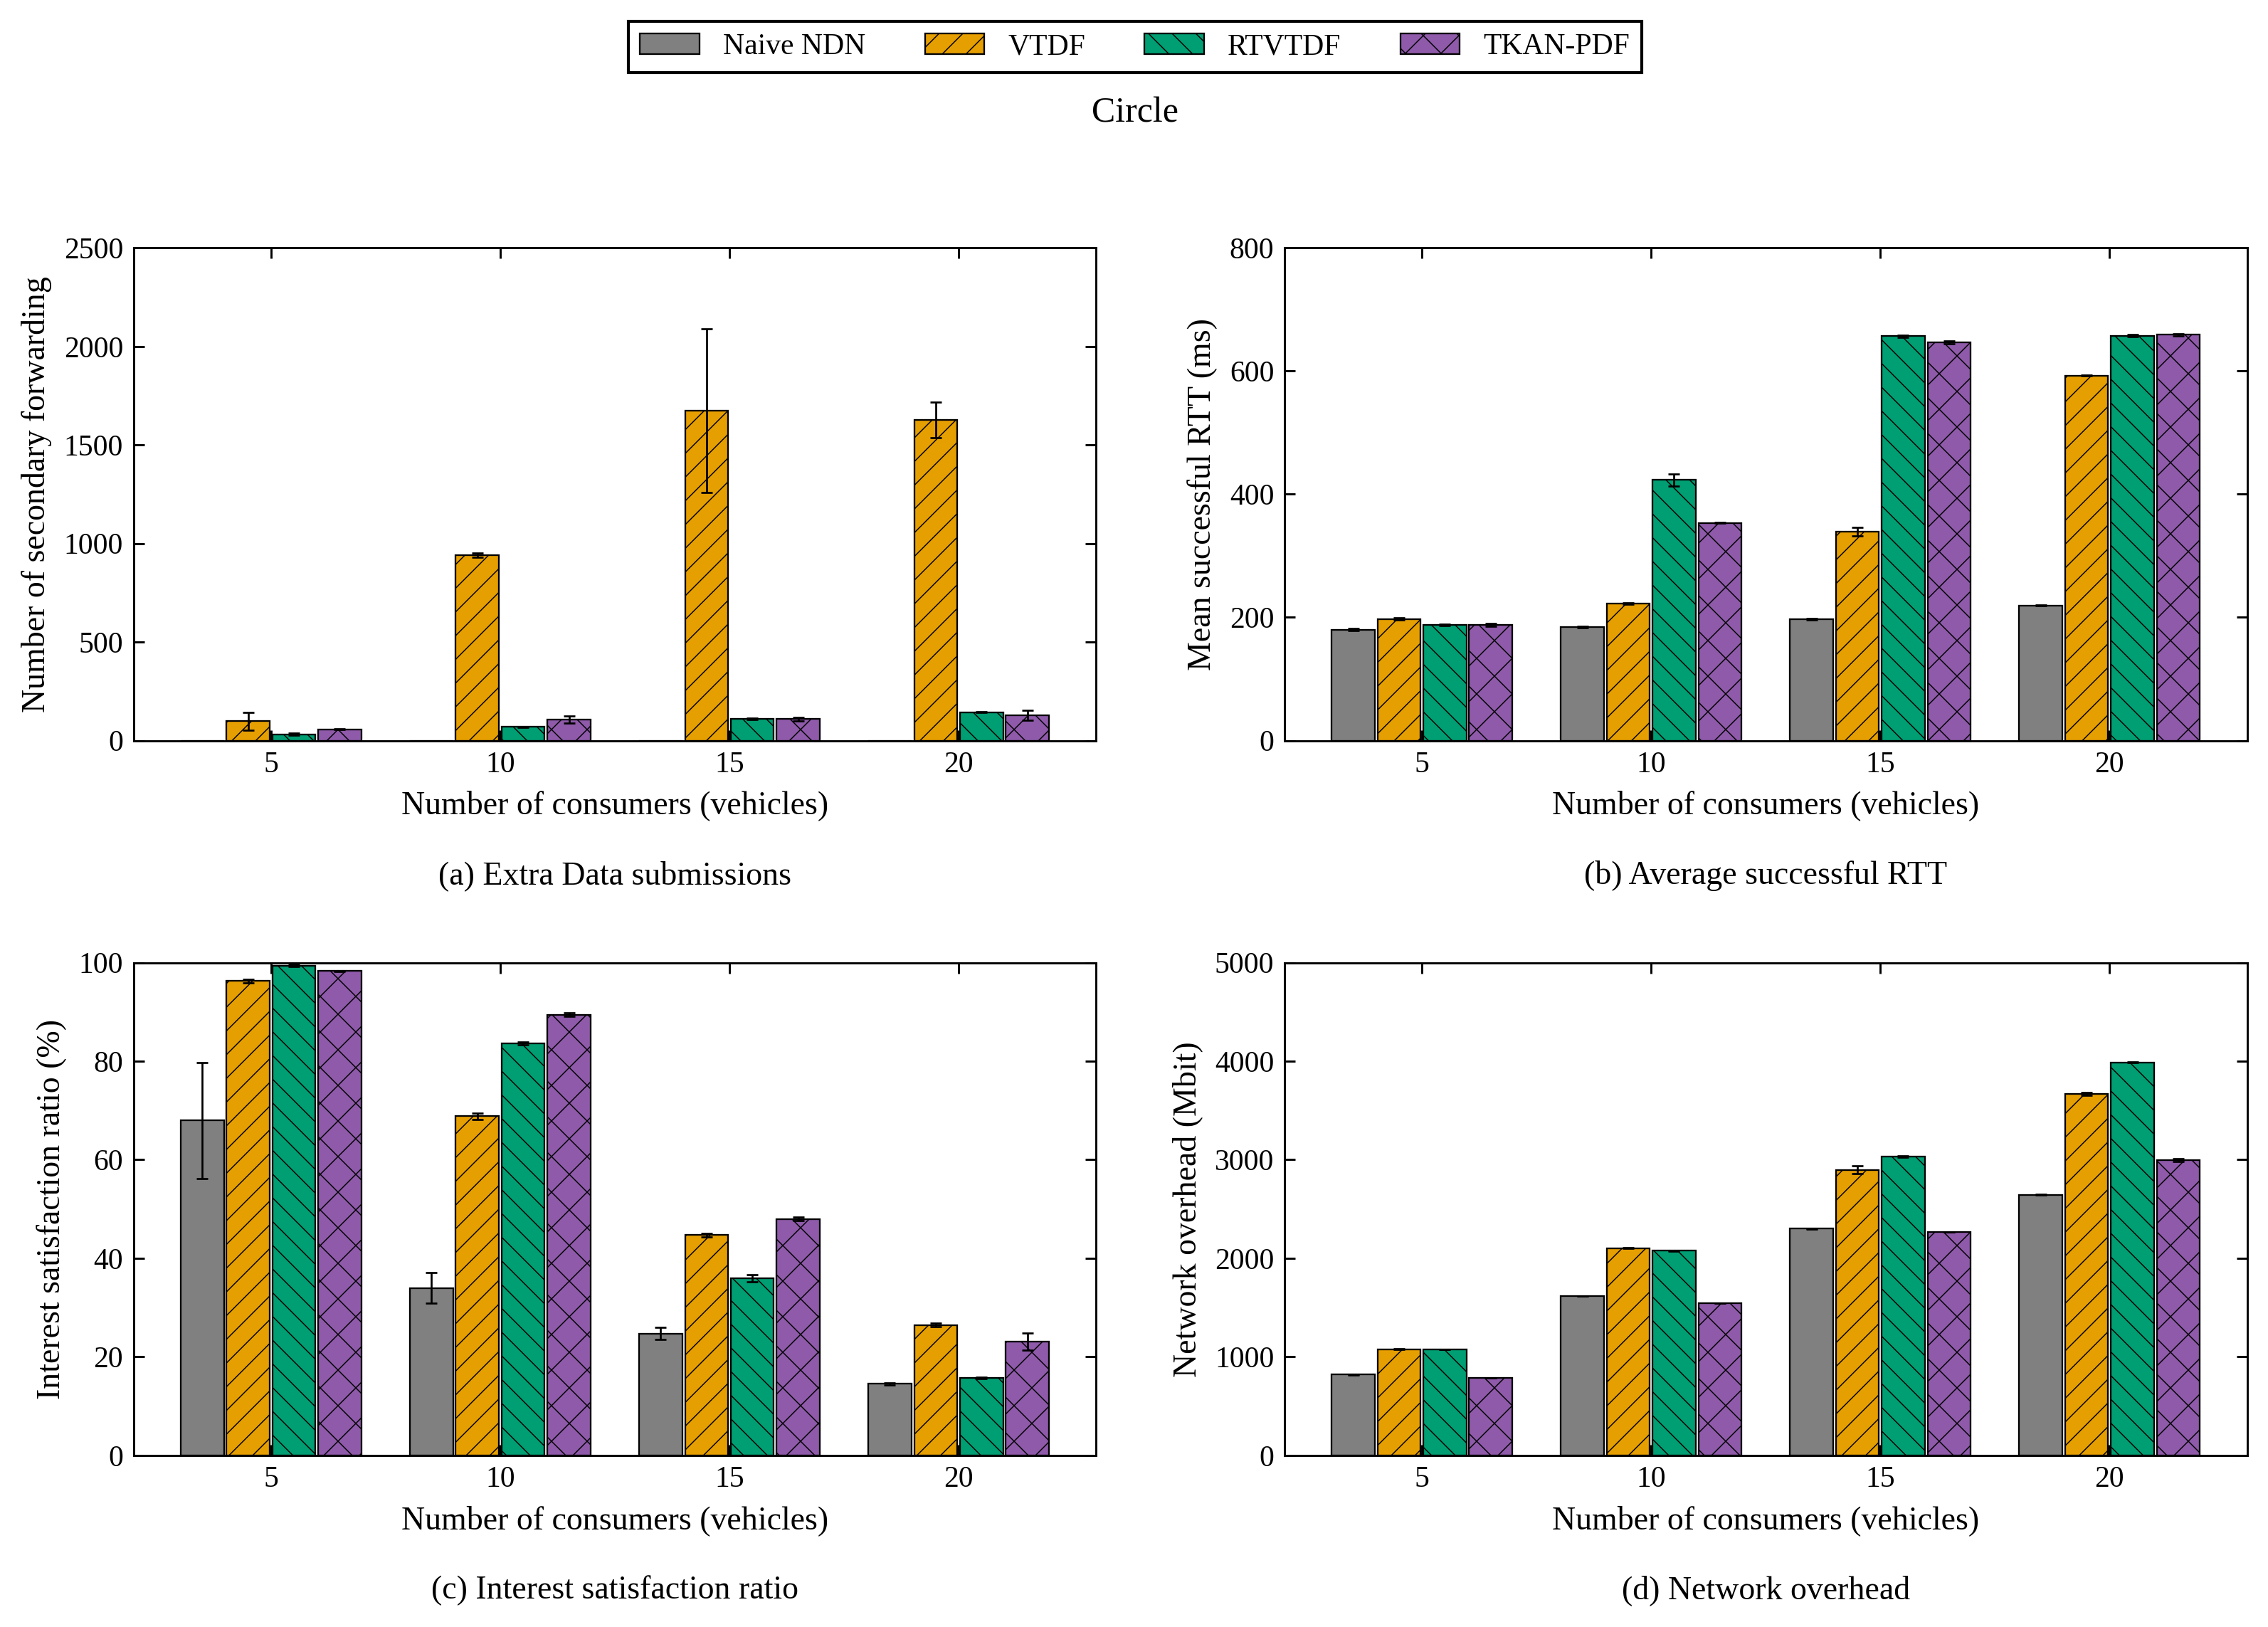

Generate this figure with Python:
#!/usr/bin/env python3
# -*- coding: utf-8 -*-
"""09_消费者数量_圆圈：单场景四指标图，只使用本文件内嵌数值。

来源：paper-figures-followup-20261026/figures-paper-20261026/source-tables/aggregate.json。
数值已与 paper-editable-20261028 的对应单图逐项核对。
只需要 numpy / matplotlib，不读取其他脚本、原始数据或模型，不启动仿真或训练。
"""

from pathlib import Path
import math
import matplotlib
matplotlib.use("Agg")
import matplotlib.pyplot as plt
from matplotlib.patches import Patch
from matplotlib.ticker import MaxNLocator
import numpy as np

# ========= 可编辑的外观参数 =========
FONT_FAMILY = "Liberation Serif"
FONT_SIZE = 11
FIGSIZE = (10.8, 7.7)
DPI = 300
ALGORITHMS = ("Naive NDN", "VTDF", "RTVTDF", "TKAN-PDF")
COLORS = ("#808080", "#E69F00", "#009E73", "#8E5AA9")
HATCHES = ("", "///", "\\\\\\", "xx")
GROUP_WIDTH = 0.8
LEGEND_COLUMNS = 4
# 内部X位置为0、1、2……，刻度标签取自末尾DATA["xlabels"]。
X_LIM = None
# 指标依次为额外Data应用提交、成功RTT、兴趣满足率、NDN L3网络负载。
# None自动覆盖完整柱高与SD端点；也可将某项改为(lower, upper)及刻度列表。
Y_LIMS = (None, None, None, None)
Y_TICKS = (None, None, None, None)
FIGURE_ID = '09_消费者数量_圆圈'
SCENE = 'circle'
SCENE_LABEL = 'Circle'
SCAN = 'vehicles'
SOURCE_SCAN = 'vehicles'
METRICS = ('extra_data_app_attempts', 'mean_success_rtt_ms', 'isr_percent', 'network_mbit')
RELATED_FIGURES = ()
MEASUREMENT_SECONDS = 120


def setup_style():
    """衬线字体、固定四算法颜色、黑边纹理及向内刻度。"""
    plt.rcParams.update({
        "font.family": "serif", "font.serif": [FONT_FAMILY], "font.size": FONT_SIZE,
        "axes.labelsize": FONT_SIZE, "axes.titlesize": FONT_SIZE + 1,
        "axes.linewidth": .7, "axes.grid": False,
        "xtick.labelsize": FONT_SIZE - 1, "ytick.labelsize": FONT_SIZE - 1,
        "xtick.direction": "in", "ytick.direction": "in",
        "xtick.top": True, "ytick.right": True,
        "xtick.major.width": .7, "ytick.major.width": .7,
        "legend.fontsize": FONT_SIZE - 1, "legend.frameon": True,
        "legend.fancybox": False, "legend.edgecolor": "black", "legend.framealpha": 1,
        "hatch.linewidth": .35, "pdf.fonttype": 42, "ps.fonttype": 42,
        "svg.fonttype": "path", "savefig.facecolor": "white"})


def automatic_y_limits(series, percent=False):
    """覆盖完整均值±SD；保留负误差端点，百分比至少展示0～100。"""
    endpoints = [0.0]
    for item in series:
        for point in item["points"]:
            mean, sd = point["estimate"], point["run_sd"]
            if mean is None:
                continue
            error = sd if sd is not None else 0.0
            endpoints.extend((mean - error, mean + error))
    lower, upper = min(endpoints), max(endpoints)
    if percent and lower >= 0 and upper <= 100:
        return (0.0, 100.0)
    upper = max(100.0, upper) if percent else upper
    span = upper - lower
    if span <= 0:
        return (0.0, 1.0)
    lower = lower - span * .06 if lower < 0 else 0.0
    upper += span * .08
    target = (upper - lower) / 5.0
    magnitude = 10.0 ** math.floor(math.log10(target))
    step = next(value * magnitude for value in (1, 2, 2.5, 5, 10)
                if value * magnitude >= target)
    return (math.floor(lower / step) * step, math.ceil(upper / step) * step)


def validate_data():
    """手工编辑后，错误维度、非有限值或负SD明确报错，None保持缺失语义。"""
    if len(DATA["panels"]) != 4 or tuple(p["metric"] for p in DATA["panels"]) != METRICS:
        raise ValueError("DATA must contain the four metrics in METRICS order")
    count = len(DATA["xlabels"])
    if not count:
        raise ValueError("DATA must include at least one x label")
    for panel in DATA["panels"]:
        if [item["strategy"] for item in panel["series"]] != list(range(4)):
            raise ValueError("Each panel must retain all four strategies in order")
        for item in panel["series"]:
            if len(item["points"]) != count:
                raise ValueError("Point count must match xlabels")
            for point in item["points"]:
                for key in ("estimate", "run_sd"):
                    value = point[key]
                    if value is not None and not math.isfinite(value):
                        raise ValueError(key + " must be finite or None")
                if point["run_sd"] is not None and point["run_sd"] < 0:
                    raise ValueError("run_sd must not be negative")


def draw_bars(ax, panel):
    positions = np.arange(len(DATA["xlabels"]), dtype=float)
    width = GROUP_WIDTH / len(ALGORITHMS)
    for item in panel["series"]:
        strategy = item["strategy"]
        x = positions + (strategy - 1.5) * width
        points = item["points"]
        present = [i for i, point in enumerate(points) if point["estimate"] is not None]
        ax.bar(x[present], [points[i]["estimate"] for i in present],
               width=width * .94, color=COLORS[strategy], edgecolor="black",
               linewidth=.55, hatch=HATCHES[strategy], label=ALGORITHMS[strategy], zorder=2)
        with_sd = [i for i in present if points[i]["run_sd"] is not None]
        if with_sd:
            ax.errorbar(x[with_sd], [points[i]["estimate"] for i in with_sd],
                        yerr=[points[i]["run_sd"] for i in with_sd], fmt="none",
                        ecolor="black", elinewidth=.65, capsize=2, capthick=.65, zorder=3)
        for i, point in enumerate(points):
            if point["estimate"] is None:
                ax.text(x[i], .015, "N/A", transform=ax.get_xaxis_transform(),
                        ha="center", va="bottom", rotation=90, fontsize=7)
    ax.set_xticks(positions)
    ax.set_xticklabels(["{:g}".format(value) for value in DATA["xlabels"]])


def draw():
    """创建2×2图；不保存、不更新其他图片。"""
    validate_data()
    setup_style()
    fig, axes = plt.subplots(2, 2, figsize=FIGSIZE)
    for index, (ax, panel) in enumerate(zip(axes.flat, DATA["panels"])):
        draw_bars(ax, panel)
        ax.set_xlim(X_LIM if X_LIM is not None else (-.6, len(DATA["xlabels"]) - .4))
        limits = Y_LIMS[index]
        if limits is None:
            limits = automatic_y_limits(panel["series"], panel["metric"] == "isr_percent")
        ax.set_ylim(limits)
        if Y_TICKS[index] is None:
            ax.yaxis.set_major_locator(MaxNLocator(nbins=5, min_n_ticks=3))
        else:
            ax.set_yticks(Y_TICKS[index])
        ax.set_ylabel(panel["ylabel"])
        ax.set_xlabel(DATA["xlabel"] + "\n\n({}) {}".format("abcd"[index], panel["title"]))
        ax.tick_params(direction="in", top=True, right=True, width=.7)
        ax.grid(False)
        for spine in ax.spines.values():
            spine.set_color("black")
            spine.set_linewidth(.7)
    handles = [Patch(facecolor=COLORS[i], edgecolor="black", linewidth=.55,
                     hatch=HATCHES[i], label=name) for i, name in enumerate(ALGORITHMS)]
    fig.legend(handles=handles, loc="upper center", ncol=LEGEND_COLUMNS,
               bbox_to_anchor=(.5, .995))
    fig.suptitle(SCENE_LABEL, y=.94, fontsize=FONT_SIZE + 1)
    fig.tight_layout(rect=(0, 0, 1, .925), pad=1.25, w_pad=2.4, h_pad=2.0)
    return fig


def save(fig):
    """仅覆盖本脚本旁同名PNG/SVG/PDF，三个格式渲染成功后替换。"""
    folder = Path(__file__).resolve().parent
    temporary = []
    try:
        for extension in ("png", "svg", "pdf"):
            target = folder / (FIGURE_ID + "." + extension)
            pending = folder / ("." + FIGURE_ID + ".pending." + extension)
            temporary.append((pending, target))
            fig.savefig(pending, format=extension, dpi=DPI, bbox_inches="tight")
        for pending, target in temporary:
            pending.replace(target)
    finally:
        plt.close(fig)
        for pending, _ in temporary:
            if pending.exists():
                pending.unlink()
    print("已更新：" + FIGURE_ID + "（PNG / SVG / PDF）", flush=True)


def main():
    save(draw())


# ========= 完整绘图数值：可直接编辑 =========
# estimate保留26图集的原中心值；run_sd是样本标准差，不是置信区间。
# 成功RTT仍按成功请求数加权，不重算为每轮均值的简单平均。
# None不可评价，0为真实零；每个points依次对应xlabels。
# 请求速率图仅把横轴由请求总数K换成全网K/120，不改变任何纵轴值。
DATA = {'scene': 'circle',
 'source_scan': 'vehicles',
 'source_xlabels': [5, 10, 15, 20],
 'xlabels': [5, 10, 15, 20],
 'xlabel': 'Number of consumers (vehicles)',
 'panels': [{'metric': 'extra_data_app_attempts',
             'title': 'Extra Data submissions',
             'ylabel': 'Number of secondary forwarding',
             'series': [{'strategy': 0,
                         'points': [{'estimate': 0.0, 'run_sd': 0.0},
                                    {'estimate': 0.0, 'run_sd': 0.0},
                                    {'estimate': 0.0, 'run_sd': 0.0},
                                    {'estimate': 0.0, 'run_sd': 0.0}]},
                        {'strategy': 1,
                         'points': [{'estimate': 98.0, 'run_sd': 45.254833995939045},
                                    {'estimate': 939.5, 'run_sd': 10.606601717798213},
                                    {'estimate': 1674.5, 'run_sd': 415.0716805565034},
                                    {'estimate': 1626.5, 'run_sd': 91.21677477306463}]},
                        {'strategy': 2,
                         'points': [{'estimate': 32.0, 'run_sd': 4.242640687119285},
                                    {'estimate': 69.0, 'run_sd': 2.8284271247461903},
                                    {'estimate': 111.0, 'run_sd': 4.242640687119285},
                                    {'estimate': 144.5, 'run_sd': 3.5355339059327378}]},
                        {'strategy': 3,
                         'points': [{'estimate': 56.5, 'run_sd': 2.1213203435596424},
                                    {'estimate': 107.0, 'run_sd': 16.97056274847714},
                                    {'estimate': 108.5, 'run_sd': 10.606601717798213},
                                    {'estimate': 128.0, 'run_sd': 25.45584412271571}]}]},
            {'metric': 'mean_success_rtt_ms',
             'title': 'Average successful RTT',
             'ylabel': 'Mean successful RTT (ms)',
             'series': [{'strategy': 0,
                         'points': [{'estimate': 180.00426319033605, 'run_sd': 1.8192010374688525},
                                    {'estimate': 184.45841150294262, 'run_sd': 1.2267046003615982},
                                    {'estimate': 196.82977874949358, 'run_sd': 0.8538826510061895},
                                    {'estimate': 219.11077863487503,
                                     'run_sd': 0.6226509280688309}]},
                        {'strategy': 1,
                         'points': [{'estimate': 197.4048879935942, 'run_sd': 1.7119764839650662},
                                    {'estimate': 222.80356390122262, 'run_sd': 0.918591133756543},
                                    {'estimate': 339.22874054798604, 'run_sd': 7.422108141562665},
                                    {'estimate': 592.6687904800693, 'run_sd': 0.5161411590839879}]},
                        {'strategy': 2,
                         'points': [{'estimate': 187.40726887965135, 'run_sd': 1.043426887194398},
                                    {'estimate': 423.0756051189195, 'run_sd': 10.033880033929238},
                                    {'estimate': 656.8858641576423, 'run_sd': 1.6438952184964426},
                                    {'estimate': 657.3753881051655, 'run_sd': 1.7396946275422995}]},
                        {'strategy': 3,
                         'points': [{'estimate': 187.62393862122752, 'run_sd': 2.249267413914343},
                                    {'estimate': 353.5198827994037, 'run_sd': 0.6472091483970368},
                                    {'estimate': 646.6600824420785, 'run_sd': 2.4300415707894665},
                                    {'estimate': 658.930923938897,
                                     'run_sd': 1.9443904037343305}]}]},
            {'metric': 'isr_percent',
             'title': 'Interest satisfaction ratio',
             'ylabel': 'Interest satisfaction ratio (%)',
             'series': [{'strategy': 0,
                         'points': [{'estimate': 67.95, 'run_sd': 11.71440234165714},
                                    {'estimate': 33.983333333333334, 'run_sd': 3.064129385141705},
                                    {'estimate': 24.683333333333334, 'run_sd': 1.2335084960698681},
                                    {'estimate': 14.504166666666666,
                                     'run_sd': 0.2533799299251802}]},
                        {'strategy': 1,
                         'points': [{'estimate': 96.26666666666667, 'run_sd': 0.42426406871192446},
                                    {'estimate': 68.84166666666667, 'run_sd': 0.6481812160876619},
                                    {'estimate': 44.68888888888888, 'run_sd': 0.3614101326064588},
                                    {'estimate': 26.445833333333333,
                                     'run_sd': 0.39480128616248916}]},
                        {'strategy': 2,
                         'points': [{'estimate': 99.43333333333334, 'run_sd': 0.188561808316412},
                                    {'estimate': 83.6, 'run_sd': 0.30641293851416324},
                                    {'estimate': 35.91111111111111, 'run_sd': 0.7071067811865476},
                                    {'estimate': 15.729166666666666,
                                     'run_sd': 0.18266925180652444}]},
                        {'strategy': 3,
                         'points': [{'estimate': 98.3, 'run_sd': 0.04714045207910049},
                                    {'estimate': 89.44166666666666, 'run_sd': 0.38890872965259915},
                                    {'estimate': 48.00555555555555, 'run_sd': 0.4164073266987445},
                                    {'estimate': 23.116666666666667,
                                     'run_sd': 1.7441967269268186}]}]},
            {'metric': 'network_mbit',
             'title': 'Network overhead',
             'ylabel': 'Network overhead (Mbit)',
             'series': [{'strategy': 0,
                         'points': [{'estimate': 818.93426, 'run_sd': 1.0832706182150325},
                                    {'estimate': 1614.9243040000001, 'run_sd': 1.8592722273061661},
                                    {'estimate': 2301.651368, 'run_sd': 4.472297655940112},
                                    {'estimate': 2645.124584, 'run_sd': 5.760318113715477}]},
                        {'strategy': 1,
                         'points': [{'estimate': 1078.033724, 'run_sd': 6.085898360045055},
                                    {'estimate': 2103.546708, 'run_sd': 1.9172493265093038},
                                    {'estimate': 2897.674292, 'run_sd': 40.30865600266463},
                                    {'estimate': 3666.0349239999996,
                                     'run_sd': 15.224082538051567}]},
                        {'strategy': 2,
                         'points': [{'estimate': 1073.119768, 'run_sd': 0.29989247118269524},
                                    {'estimate': 2075.43976, 'run_sd': 4.41432621359137},
                                    {'estimate': 3035.113416, 'run_sd': 7.12729694310527},
                                    {'estimate': 3987.888132, 'run_sd': 4.084899306372364}]},
                        {'strategy': 3,
                         'points': [{'estimate': 784.9164559999999, 'run_sd': 1.3100708756399237},
                                    {'estimate': 1546.6123360000001, 'run_sd': 1.2909846494021717},
                                    {'estimate': 2269.826376, 'run_sd': 0.4164576098476593},
                                    {'estimate': 2996.519356, 'run_sd': 13.801632595891427}]}]}]}


if __name__ == "__main__":
    main()
